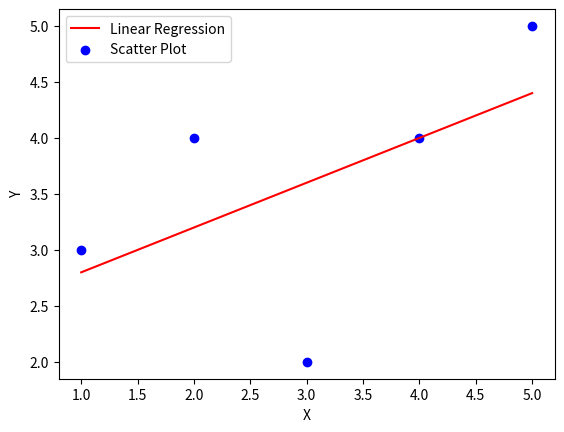

The matplotlib source for this figure:
import numpy as np
import pandas as pd
import os
import matplotlib.pyplot as plt
import seaborn as sns


class LinearRegressor:

	def calculateSlopeAndIntercept(self, X, Y):
		# mean_x = round(np.mean(X),2)
		# mean_y  = round(np.mean(Y),2)
		mean_x = 0
		mean_y  = 0

		for i in range(0,len(X)):
			mean_x=mean_x+X[i]
			mean_y=mean_y+Y[i]

		mean_x=round(mean_x/len(X),2)
		mean_y=round(mean_y/len(Y),2)

		n = len(X)

		# slope (m) = sum(x[i] - mean_x)(y[i] - mean_y)/sum(x[i]-mean_x ** 2)

		numerator = 0
		denominator = 0

		for i in range(n):
			numerator += ((X[i] - mean_x) * (Y[i] - mean_y))
			denominator += ((X[i] - mean_x) ** 2)

		m = round((numerator/denominator),2)

		c = mean_y - (m * mean_x)

		return m,c

	def predict(self, X, m, c):
		pred_y = []

		for i in range(len(X)):
			pred_y.append(c + (m * X[i]))

		return(pred_y)

	def calculate_R_square(self, Y_test, Y_pred):

		mean_y = np.mean(Y_test)

		# R-square = 1 - [(sum(y_test[i] - y_pred[i] )**2)/(sum(y_test[i] - mean_y)**2)

		numerator = 0
		denominator = 0

		for i in range(len(Y_test)):
			numerator += ((Y_test[i] - Y_pred[i]) ** 2)
			denominator += ((Y_test[i] - mean_y) ** 2)

		r2 = 1 - (numerator/denominator)

		return r2

	def RMSE(self, Y_test, Y_pred):
		rmse_sum = 0
		for i in range(len(Y_test)):
			rmse_sum += ((Y_test[i] - Y_pred[i])**2)
		rmse = (rmse_sum / len(Y_test)) ** (1/2)
		return rmse


if __name__ == '__main__':
	
	X = [1,2,3,4,5]
	Y = [3,4,2,4,5]

	linear_regressor = LinearRegressor()

	m,c = linear_regressor.calculateSlopeAndIntercept(X, Y)

	print("Slope of regression line : ", m)
	print("Y-intercept of the line : ", c)

	predictions = linear_regressor.predict(X, m, c)

	print("Predictions : ",predictions)

	r2 =linear_regressor.calculate_R_square(Y, predictions)

	print("\nR-Squared value : ",r2)

	plt.plot(X,predictions,color='red',label='Linear Regression')
	plt.scatter(X,Y,c='b',label='Scatter Plot')
	plt.xlabel("X")
	plt.ylabel("Y")
	plt.legend()
	plt.show()